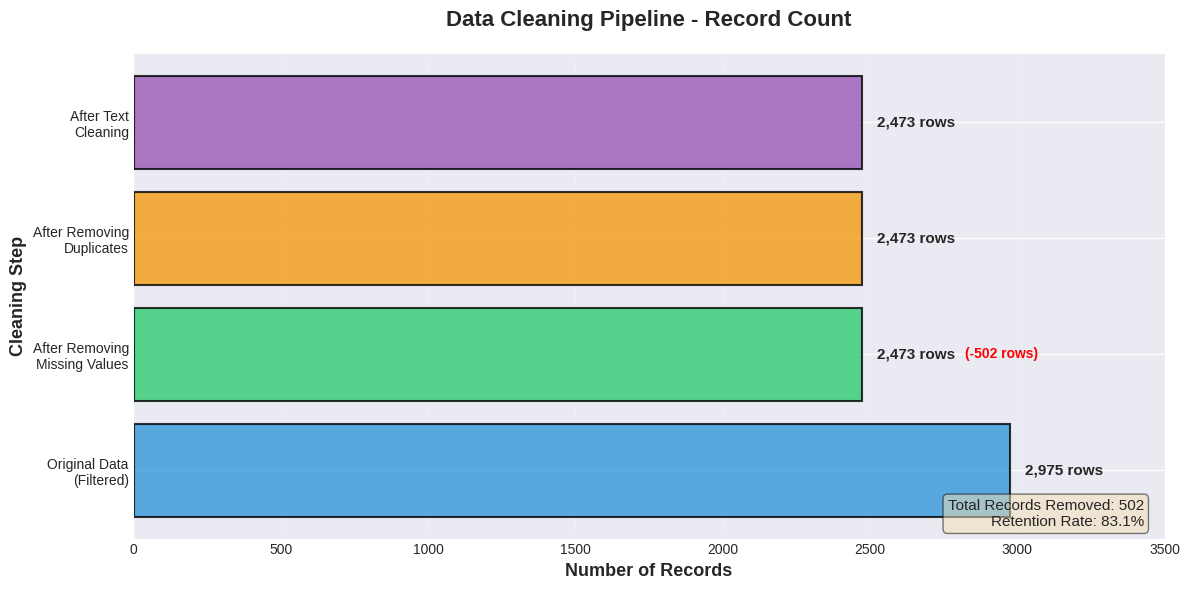

Reproduce this figure in Python. (Note: this script raises an exception after producing the figure.)
import matplotlib.pyplot as plt
import matplotlib.patches as mpatches
from matplotlib.patches import FancyBboxPatch, FancyArrowPatch
import numpy as np

# Set style for professional-looking plots
plt.style.use('seaborn-v0_8-darkgrid')
plt.rcParams['font.family'] = 'sans-serif'
plt.rcParams['font.size'] = 10

# ============================================================================
# VISUALIZATION 1: Data Cleaning Steps (Before/After Bar Chart)
# ============================================================================

fig1, ax1 = plt.subplots(figsize=(12, 6))

# Data
steps = ['Original Data\n(Filtered)', 
         'After Removing\nMissing Values', 
         'After Removing\nDuplicates', 
         'After Text\nCleaning']
counts = [2975, 2473, 2473, 2473]
colors = ['#3498db', '#2ecc71', '#f39c12', '#9b59b6']

# Calculate rows removed
rows_removed = [0, 2975-2473, 0, 0]

# Create horizontal bar chart
bars = ax1.barh(steps, counts, color=colors, alpha=0.8, edgecolor='black', linewidth=1.5)

# Add value labels at the end of each bar
for i, (bar, count, removed) in enumerate(zip(bars, counts, rows_removed)):
    # Add count label
    ax1.text(count + 50, bar.get_y() + bar.get_height()/2, 
             f'{count:,} rows', 
             va='center', fontweight='bold', fontsize=11)
    
    # Add removed count if > 0
    if removed > 0:
        ax1.text(count + 350, bar.get_y() + bar.get_height()/2, 
                 f'(-{removed} rows)', 
                 va='center', fontsize=10, color='red', fontweight='bold')

# Customize plot
ax1.set_xlabel('Number of Records', fontsize=13, fontweight='bold')
ax1.set_ylabel('Cleaning Step', fontsize=13, fontweight='bold')
ax1.set_title('Data Cleaning Pipeline - Record Count', 
              fontsize=16, fontweight='bold', pad=20)
ax1.set_xlim(0, 3500)
ax1.grid(axis='x', alpha=0.3, linestyle='--')

# Add summary text box
summary_text = f'Total Records Removed: {2975-2473}\nRetention Rate: {(2473/2975)*100:.1f}%'
ax1.text(0.98, 0.02, summary_text, 
         transform=ax1.transAxes,
         fontsize=11,
         verticalalignment='bottom',
         horizontalalignment='right',
         bbox=dict(boxstyle='round', facecolor='wheat', alpha=0.5))

plt.tight_layout()
plt.savefig('/Users/macbook/CADT/Term2Year3/Data/Final_Project/project/05_analysis_results/plots/data_cleaning_steps.png', 
            dpi=300, bbox_inches='tight')
print("✓ Saved: data_cleaning_steps.png")
plt.close()

# ============================================================================
# VISUALIZATION 2: Feature Engineering Process
# ============================================================================

fig2, ax2 = plt.subplots(figsize=(14, 10))
ax2.set_xlim(0, 10)
ax2.set_ylim(0, 10)
ax2.axis('off')

# Title
ax2.text(5, 9.5, 'Feature Engineering Process', 
         fontsize=20, fontweight='bold', ha='center')

# Left Box - Raw Features
left_x, left_y = 0.5, 2.5
left_width, left_height = 3.5, 6

# Draw left box
left_box = FancyBboxPatch((left_x, left_y), left_width, left_height,
                          boxstyle="round,pad=0.1", 
                          edgecolor='#3498db', facecolor='#ecf0f1',
                          linewidth=3)
ax2.add_patch(left_box)

# Left box title
ax2.text(left_x + left_width/2, left_y + left_height - 0.3, 
         'Raw Features\n(6 columns)', 
         fontsize=14, fontweight='bold', ha='center',
         bbox=dict(boxstyle='round', facecolor='#3498db', alpha=0.7, edgecolor='black'))

# Raw features list
raw_features = [
    '1. drugName',
    '2. condition', 
    '3. review',
    '4. rating',
    '5. date',
    '6. usefulCount'
]

y_pos = left_y + left_height - 1.5
for feature in raw_features:
    ax2.text(left_x + 0.3, y_pos, feature, 
             fontsize=12, va='top', family='monospace')
    y_pos -= 0.7

# Arrow in the middle
arrow = FancyArrowPatch((left_x + left_width + 0.2, 5.5), 
                       (left_x + left_width + 1.8, 5.5),
                       arrowstyle='->', 
                       mutation_scale=40, 
                       linewidth=4,
                       color='#e74c3c')
ax2.add_patch(arrow)

# Arrow label
ax2.text(left_x + left_width + 1, 6, 'Feature\nEngineering', 
         fontsize=13, fontweight='bold', ha='center',
         bbox=dict(boxstyle='round', facecolor='#e74c3c', alpha=0.7, edgecolor='black'))

# Right Box - Engineered Features
right_x, right_y = 6, 2.5
right_width, right_height = 3.5, 6

# Draw right box
right_box = FancyBboxPatch((right_x, right_y), right_width, right_height,
                           boxstyle="round,pad=0.1", 
                           edgecolor='#2ecc71', facecolor='#ecf0f1',
                           linewidth=3)
ax2.add_patch(right_box)

# Right box title
ax2.text(right_x + right_width/2, right_y + right_height - 0.3, 
         'Engineered Features\n(67 columns)', 
         fontsize=14, fontweight='bold', ha='center',
         bbox=dict(boxstyle='round', facecolor='#2ecc71', alpha=0.7, edgecolor='black'))

# Engineered features list
engineered_features = [
    'Original Features (6)',
    '  • All raw columns',
    '',
    'Sentiment Features (4)',
    '  • compound, neg, neu, pos',
    '',
    'Date Features (4)',
    '  • year, month, day, day_of_week',
    '',
    'Text Features (2)',
    '  • review_length',
    '  • review_word_count',
    '',
    'One-Hot Encoded (46)',
    '  • drug categories',
    '  • condition categories',
    '',
    'Target Variable (1)',
    '  • effectiveness'
]

y_pos = right_y + right_height - 1.2
line_spacing = 0.3
for feature in engineered_features:
    if feature == '':
        y_pos -= 0.15
        continue
    
    # Bold for category headers
    if feature.endswith(')') and not feature.startswith('  •'):
        ax2.text(right_x + 0.2, y_pos, feature, 
                fontsize=10, va='top', fontweight='bold')
    else:
        ax2.text(right_x + 0.2, y_pos, feature, 
                fontsize=9, va='top')
    y_pos -= line_spacing

# Add statistics boxes at the bottom
stats_y = 1.5

# Original data stat
ax2.text(2.25, stats_y, '2,975\nOriginal Records', 
         fontsize=11, fontweight='bold', ha='center',
         bbox=dict(boxstyle='round', facecolor='#3498db', alpha=0.6, edgecolor='black'))

# Arrow
arrow2 = FancyArrowPatch((3.2, stats_y + 0.1), (4.3, stats_y + 0.1),
                        arrowstyle='->', mutation_scale=20, linewidth=2, color='black')
ax2.add_patch(arrow2)

# Middle stat
ax2.text(5, stats_y, '2,473\nCleaned Records', 
         fontsize=11, fontweight='bold', ha='center',
         bbox=dict(boxstyle='round', facecolor='#f39c12', alpha=0.6, edgecolor='black'))

# Arrow
arrow3 = FancyArrowPatch((5.8, stats_y + 0.1), (6.9, stats_y + 0.1),
                        arrowstyle='->', mutation_scale=20, linewidth=2, color='black')
ax2.add_patch(arrow3)

# Final stat
ax2.text(7.75, stats_y, '2,473 × 67\nFinal Dataset', 
         fontsize=11, fontweight='bold', ha='center',
         bbox=dict(boxstyle='round', facecolor='#2ecc71', alpha=0.6, edgecolor='black'))

# Add footer
footer_text = 'Feature engineering expanded the dataset from 6 to 67 columns while maintaining data quality'
ax2.text(5, 0.5, footer_text, 
         fontsize=10, ha='center', style='italic',
         bbox=dict(boxstyle='round', facecolor='lightyellow', alpha=0.5))

plt.tight_layout()
plt.savefig('/Users/macbook/CADT/Term2Year3/Data/Final_Project/project/05_analysis_results/plots/feature_engineering_process.png', 
            dpi=300, bbox_inches='tight')
print("✓ Saved: feature_engineering_process.png")
plt.close()

print("\n" + "="*60)
print("VISUALIZATION GENERATION COMPLETE")
print("="*60)
print("\nFiles saved to:")
print("1. project/05_analysis_results/plots/data_cleaning_steps.png")
print("2. project/05_analysis_results/plots/feature_engineering_process.png")
print("\nBoth visualizations are presentation-ready at 300 DPI.")
